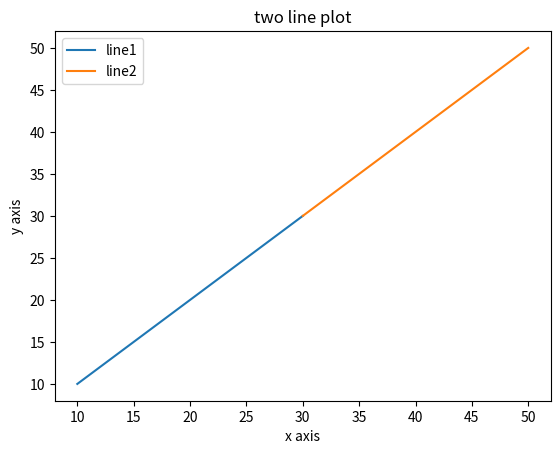

This figure's Python source:
import matplotlib.pyplot as plt
x1=[10,20,30]
y1=[10,20,30]
plt.plot(x1,y1,label="line1")
x2=[30,40,50]
y2=[30,40,50]
plt.plot(x2,y2,label="line2")
plt.xlabel('x axis')
plt.ylabel('y axis')
plt.title("two line plot")
plt.legend()
plt.show()